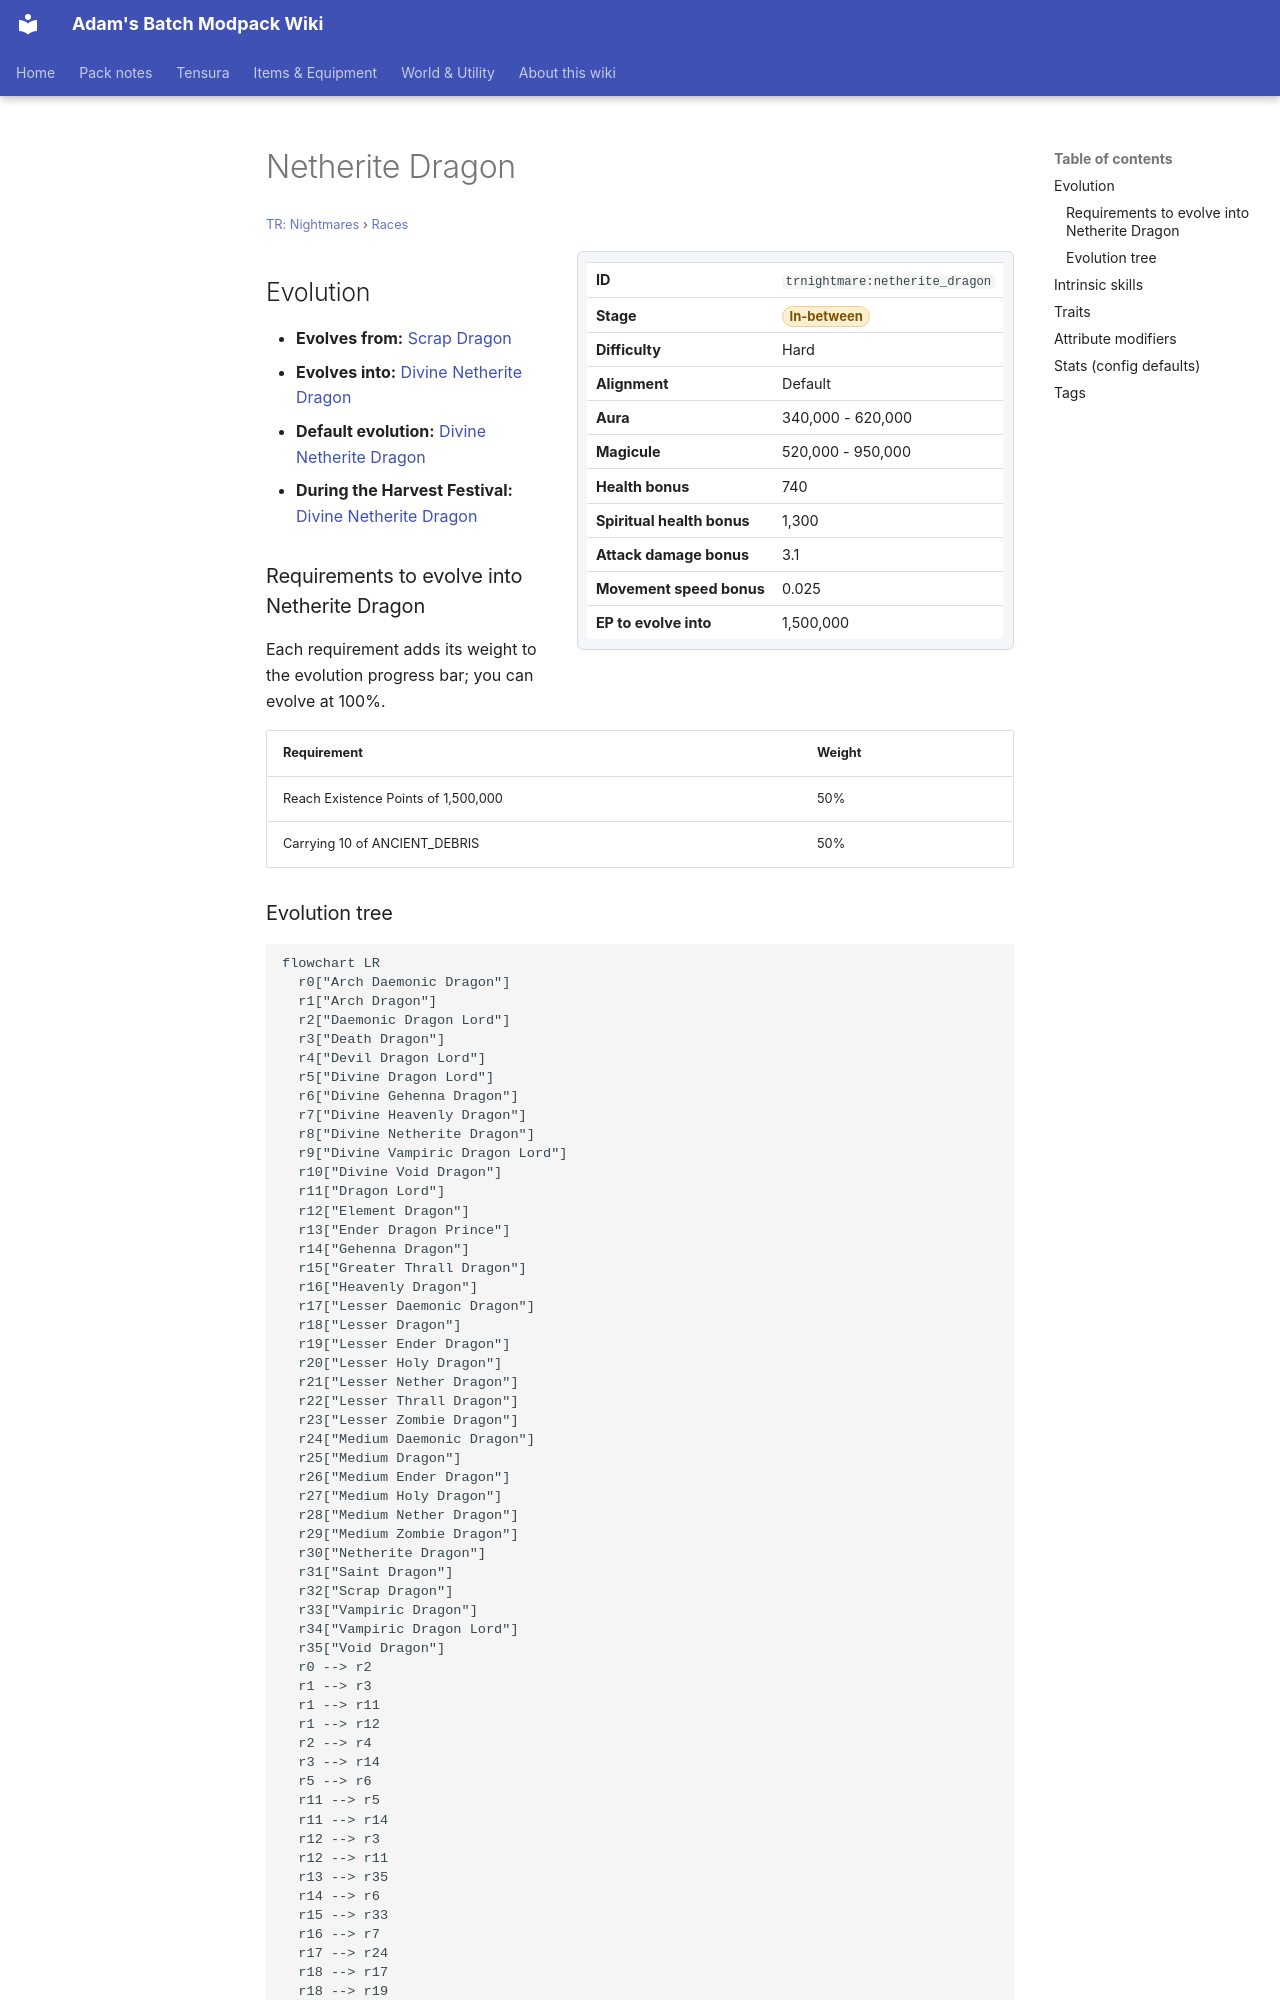

repository: Proteus-Nell/Adams-Batch-MC-Modpack-Wiki · page: tr-nightmares/races/netherite-dragon/index.html · generator: mkdocs

# Netherite Dragon

<small>[TR: Nightmares](../index.md) &rsaquo; [Races](index.md)</small>

<div class="infobox" markdown>

| | |
|---|---|
| **ID** | `trnightmare:netherite_dragon` |
| **Stage** | <span class="stage stage-in-between">In-between</span> |
| **Difficulty** | Hard |
| **Alignment** | Default |
| **Aura** | 340,000 - 620,000 |
| **Magicule** | 520,000 - 950,000 |
| **Health bonus** | 740 |
| **Spiritual health bonus** | 1,300 |
| **Attack damage bonus** | 3.1 |
| **Movement speed bonus** | 0.025 |
| **EP to evolve into** | 1,500,000 |

</div>

## Evolution

- **Evolves from:** [Scrap Dragon](scrap-dragon.md)
- **Evolves into:** [Divine Netherite Dragon](divine-netherite-dragon.md)
- **Default evolution:** [Divine Netherite Dragon](divine-netherite-dragon.md)
- **During the Harvest Festival:** [Divine Netherite Dragon](divine-netherite-dragon.md)

### Requirements to evolve into Netherite Dragon

Each requirement adds its weight to the evolution progress bar; you can evolve at 100%.

| Requirement | Weight |
|---|---|
| Reach Existence Points of 1,500,000 | 50% |
| Carrying 10 of ANCIENT_DEBRIS | 50% |
